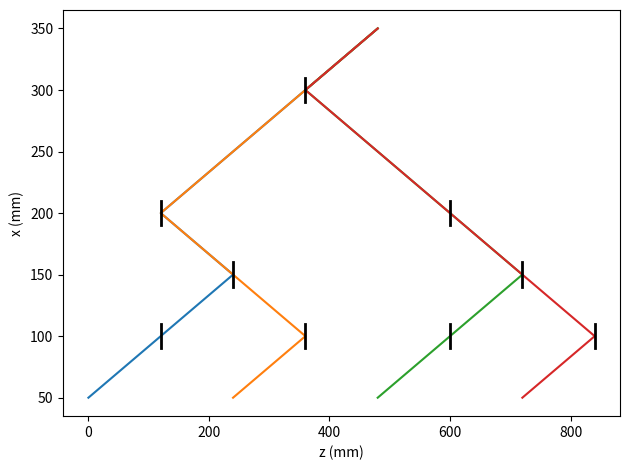

Python code for this plot:
import numpy as np
import matplotlib.pyplot as plt
plt.ion()

x1 = np.array([4,3,2,1,2,1,0])
x2 = np.array([4,3,2,1,2,3,2])
x3 = np.array([4,3,4,5,6,5,4])
x4 = np.array([4,3,4,5,6,7,6])

bsx = np.array([3,1,5,2,6,1,3,5,7])
bsy = np.array([1,3,3,4,4,5,5,5,5])

y = np.arange(7)

xscale = 120
yscale = 50
yoffset = 350

plt.clf()
plt.plot(x1*xscale,yoffset-y*yscale)
plt.plot(x2*xscale,yoffset-y*yscale)
plt.plot(x3*xscale,yoffset-y*yscale)
plt.plot(x4*xscale,yoffset-y*yscale)
for x,y in zip(bsx,bsy):
    plt.plot([x * xscale,x * xscale], \
        [yoffset - (y+0.2)*yscale, yoffset - (y-0.2)*yscale], 'k', linewidth=2)
plt.xlabel('z (mm)')
plt.ylabel('x (mm)')

plt.tight_layout()

#Now also calculate throughput at 1.2 microns.
#Assuming ND0.3 splitters from Thorlabs:
R = 0.31
T = 0.56
efficiency = R**2 * T**2
print("Efficiency: {:.3f}".format(efficiency))